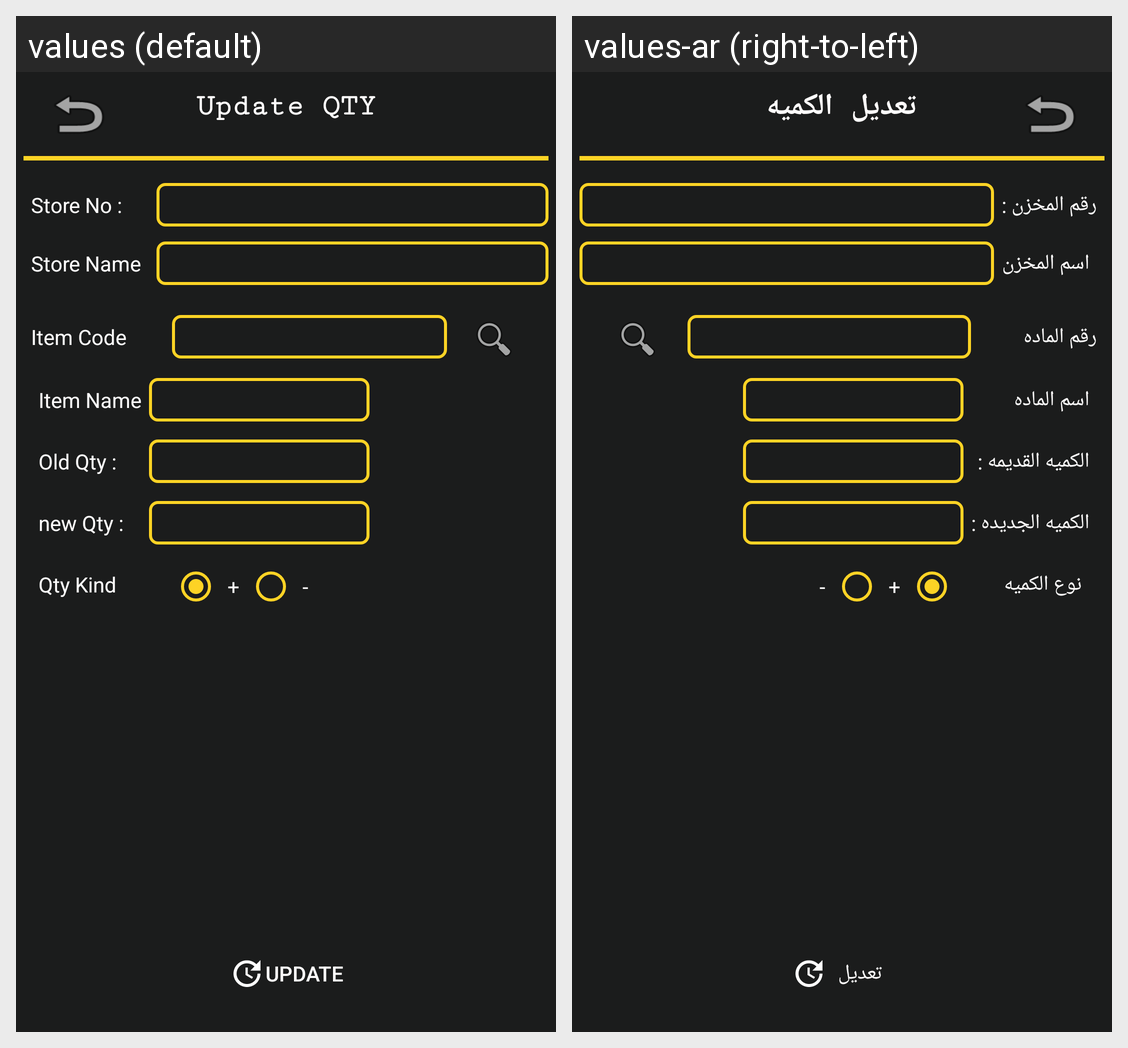

Translations of the strings shown on this Android screen, per locale in the grid:
Android screen res/layout/update_qty_yellow.xml rendered under 2 locales, left to right: values (default), values-ar (right-to-left). Device: Nexus 5 (rendered at 1080×1920; each locale shown at half size, 540×960, under a caption strip naming it); theme AppTheme.
Strings drawn on this screen, with the default value and each locale's value (text and hints the layout hard-codes, and strings that could not be matched under every locale, appear in the picture but are not listed):

update_qty
  values: Update QTY
  values-ar: تعديل الكميه

store_no
  values: Store No :
  values-ar: رقم المخزن :

store_name
  values: Store Name
  values-ar: اسم المخزن

item_code
  values: Item Code
  values-ar: رقم الماده

item_name
  values: Item Name
  values-ar: اسم الماده

old_qty
  values: Old Qty :
  values-ar: الكميه القديمه :

new_qty
  values: new Qty :
  values-ar: الكميه الجديده :

qty_kind
  values: Qty Kind
  values-ar: نوع الكميه

not_minus
  values: +
  values-ar: +

minus
  values: -
  values-ar: -

update
  values: Update
  values-ar: تعديل
